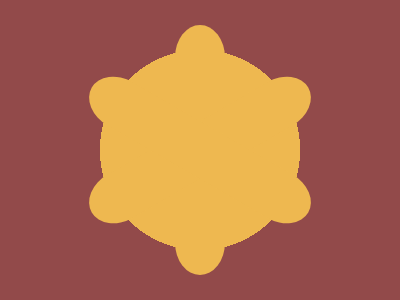

Write a web page that renders exactly this picture using CSS.

<!DOCTYPE html>
<html>

<head>
    <meta charset='utf-8'>
    <meta http-equiv='X-UA-Compatible' content='IE=edge'>
    <title>CSS Battle Daily Target Solution - 10th November, 2024</title>
    <meta name='viewport' content='width=device-width, initial-scale=1'>
    <style>
        * {
            margin: 0;
            padding: 0;
        }

        body {
            min-height: 100vh;
            background: radial-gradient(#924A4A, #fff, #EEB850);
            display: grid;
            place-items: center;
            user-select: none;
        }

        .wrapper {
            height: 300px;
            width: 400px;
            background: radial-gradient(1q, #EEB850 106q, #924A4A);
            position: relative;
        }

        p {
            background: #EEB850;
            padding: 125px 25px;
            position: absolute;
            margin: 25px 175px;
            border-radius: 50%/13%
        }

        p+p {
            rotate: 60deg
        }

        [a] {
            rotate: -60deg
        }
    </style>
</head>

<body>
    <div class="wrapper">
        <p></p>
        <p></p>
        <p a></p>
    </div>
</body>

</html>
